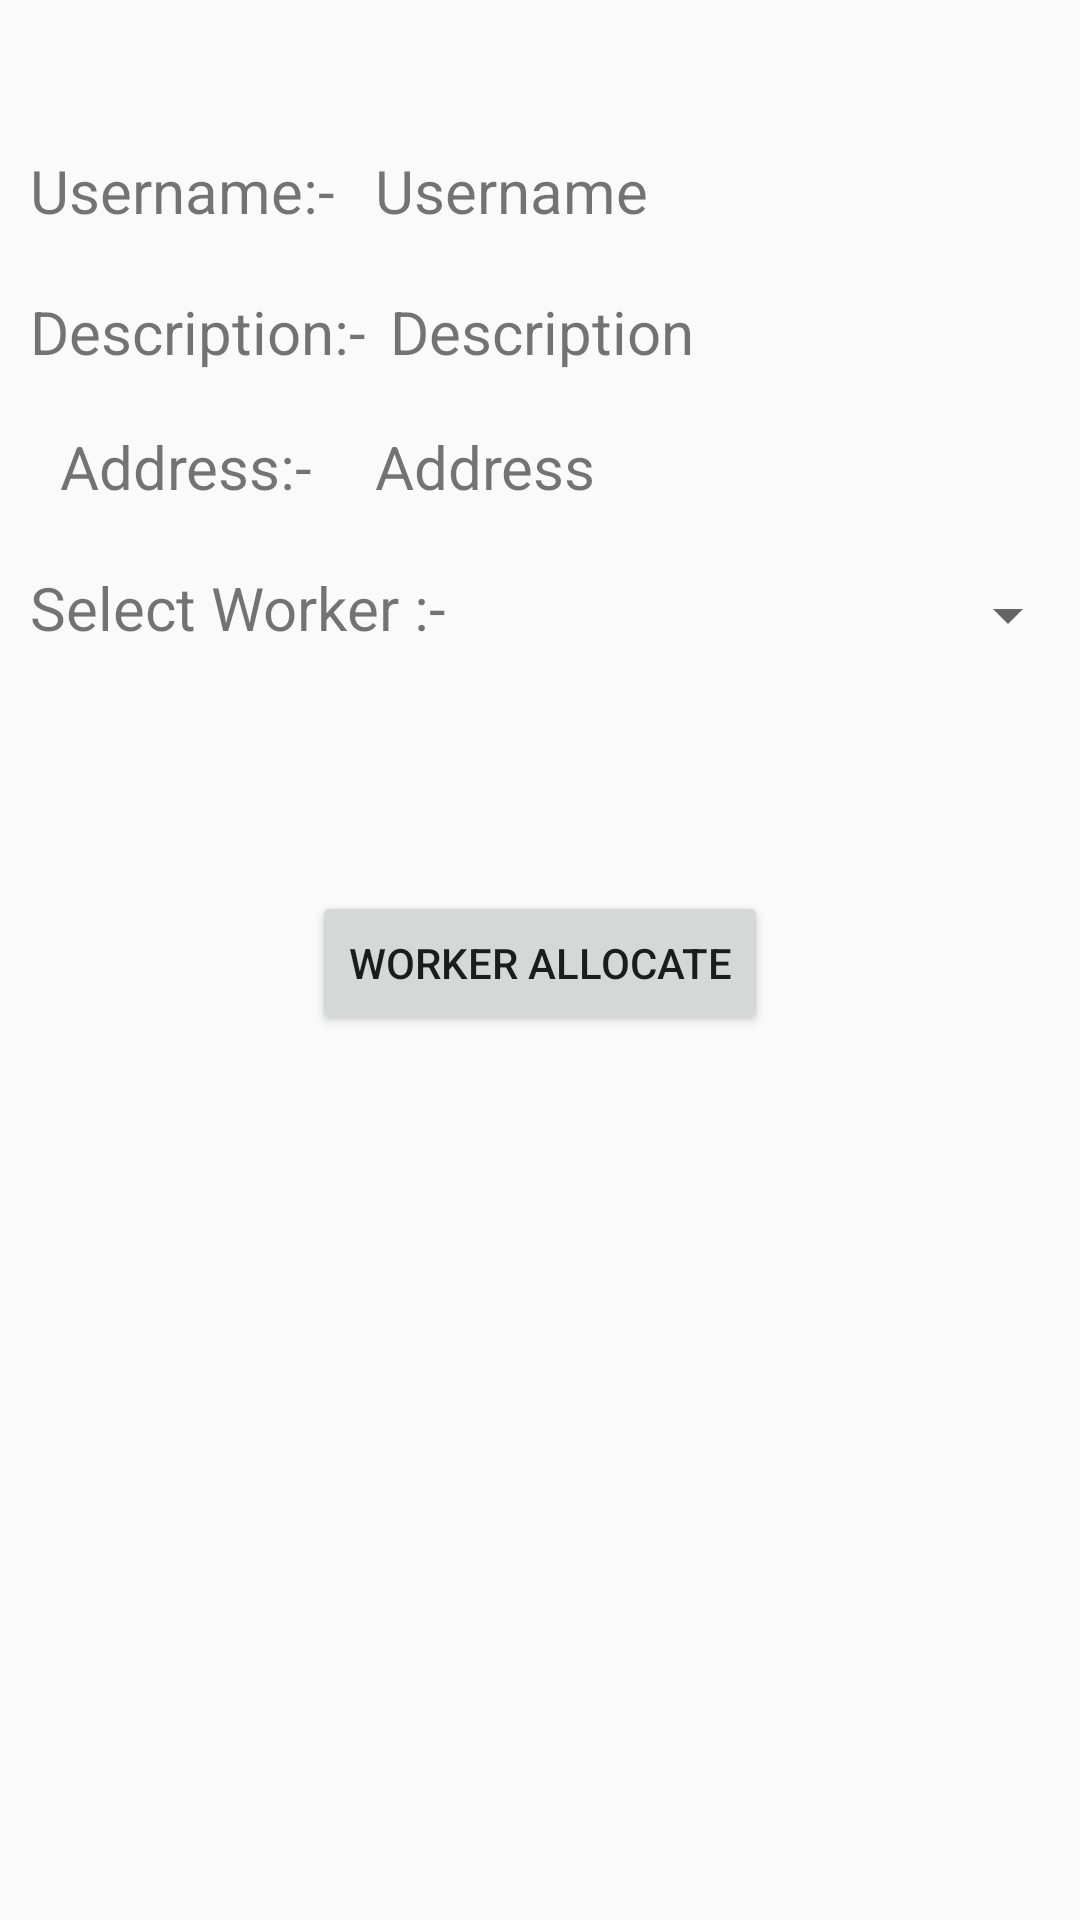

Write the Android layout XML for this screen, with the resource values it uses.
<!-- AndroidManifest.xml: application theme AppTheme -->
<!-- res/layout/activity_user_request__details.xml -->
<?xml version="1.0" encoding="utf-8"?>
<RelativeLayout xmlns:android="http://schemas.android.com/apk/res/android"
    xmlns:app="http://schemas.android.com/apk/res-auto"
    xmlns:tools="http://schemas.android.com/tools"
    android:layout_width="match_parent"
    android:layout_height="match_parent"
    tools:context=".UserRequest_Details">


    <TextView
        android:layout_width="wrap_content"
        android:layout_height="wrap_content"
        android:layout_marginTop="50dp"
        android:layout_marginLeft="10dp"
        android:id="@+id/txt_uname"
        android:text="Username:-"
        android:textSize="20dp"/>
    <TextView
        android:layout_width="match_parent"
        android:layout_marginLeft="125dp"
        android:layout_height="wrap_content"
        android:layout_marginTop="50dp"
        android:id="@+id/uname"
        android:text="Username"
        android:textSize="20dp"/>
    <TextView
        android:id="@+id/txt_desciption"
        android:layout_width="wrap_content"
        android:layout_height="wrap_content"
        android:layout_below="@+id/uname"
        android:layout_marginLeft="10dp"
        android:layout_marginTop="20dp"
        android:text="Description:-"
        android:textSize="20dp"
        tools:ignore="RtlCompat" />
    <TextView
        android:id="@+id/desc"
        android:layout_marginLeft="130dp"
        android:layout_marginTop="20dp"
        android:layout_width="match_parent"
        android:layout_height="wrap_content"
        android:layout_below="@+id/uname"
        android:layout_alignParentStart="true"
        android:text="Description"
        android:textSize="20dp"
        tools:ignore="RtlCompat" />

    <TextView
        android:id="@+id/txt_address"
        android:layout_width="wrap_content"
        android:layout_height="wrap_content"
        android:layout_below="@+id/txt_desciption"
        android:layout_marginLeft="10dp"
        android:layout_marginTop="8dp"
        android:padding="10dp"
        android:text="Address:-"
        android:textSize="20dp"
        tools:ignore="RtlCompat" />

    <TextView
        android:id="@+id/add"
        android:layout_width="match_parent"
        android:layout_height="wrap_content"
        android:layout_below="@+id/desc"
        android:layout_alignParentStart="true"
        android:layout_marginStart="125dp"
        android:layout_marginLeft="130dp"
        android:layout_marginTop="18dp"
        android:text="Address"
        android:textSize="20dp"
        tools:ignore="RtlCompat" />

    <TextView
        android:id="@+id/txt_wrkr"
        android:layout_width="match_parent"
        android:layout_height="wrap_content"
        android:layout_below="@+id/txt_address"
        android:layout_alignParentStart="true"
        android:layout_marginTop="10dp"
        android:layout_marginLeft="10dp"
        android:text="Select Worker :-"
        android:textSize="20dp"
        tools:ignore="RtlCompat" />


    <Spinner
        android:id="@+id/spinner_wrkr"
        android:layout_width="205dp"
        android:layout_height="wrap_content"
        android:layout_below="@+id/add"
        android:layout_marginLeft="160dp"
        android:layout_marginTop="24dp">

    </Spinner>


    <Button
        android:layout_width="wrap_content"
        android:layout_height="wrap_content"
        android:id="@+id/btn_wrkrAllo"
        android:text="Worker Allocate"
        android:layout_below="@+id/spinner_wrkr"
        android:layout_marginTop="80dp"
        android:layout_centerHorizontal="true" />

</RelativeLayout>
<!-- resources referenced by this layout -->
<resources>
  <style name="AppTheme" parent="Theme.AppCompat.Light.NoActionBar">
          
          <item name="colorPrimary">@color/colorPrimary</item>
          <item name="colorPrimaryDark">@color/colorPrimaryDark</item>
          <item name="colorAccent">@color/colorAccent</item>
      </style>
  <color name="colorPrimary">#3F51B5</color>
  <color name="colorPrimaryDark">#303F9F</color>
  <color name="colorAccent">#FF4081</color>
</resources>
